The GitHub repository thilaksri19-stack/Lung-cancer-prediction-_using-GoogleNet contains a labelled image folder "split_dataset" with 3 categories: lung adenocarcinoma, lung normal, lung squamous cell carcinoma. Examples follow, each with its label.

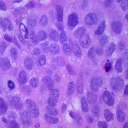
Label: lung squamous cell carcinoma

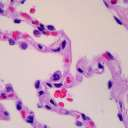
Label: lung normal

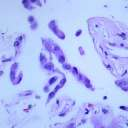
Label: lung adenocarcinoma

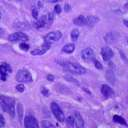
Label: lung squamous cell carcinoma

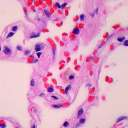
Label: lung normal

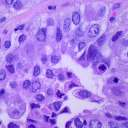
Label: lung adenocarcinoma
